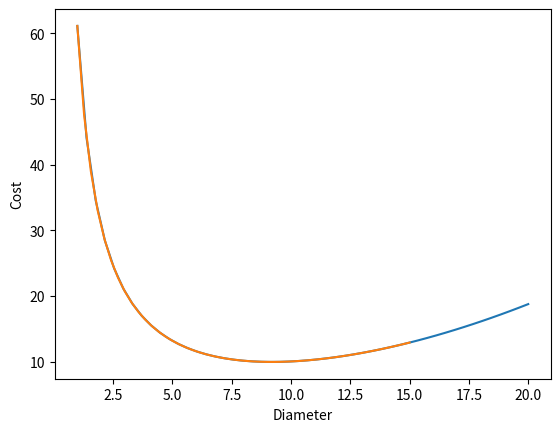

Generate this figure with matplotlib: (Note: this script raises an exception after producing the figure.)
import numpy as np

V = 355  # cm^3
cost_tb = 0.025  # $/cm^2
cost_side = 0.043  # $/cm^2


def cost(D):
    area_top = np.pi * (D / 2) ** 2

    L = V / (np.pi / 4) / D**2  # this is the elimination step
    area_side = L * np.pi * D

    # print((np.pi / 4) * D**2 * L)

    return area_top * cost_tb * 2 + area_side * cost_side


cost(2)

import matplotlib.pyplot as plt

DD = np.linspace(1, 20)
plt.plot(DD, cost(DD));

from scipy.optimize import minimize

sol = minimize(cost, 8)
sol

import numpy as np
from scipy.optimize import minimize

V = 355
ct = 0.025  # Cost of the top $/cm**2
cs = 0.043  # Cost of the side $/cm**2


def cost(D):
    radius = D / 2
    top_area = np.pi * radius**2
    top_bottom_cost = 2 * ct * top_area
    L = 4 * V / np.pi / D**2  # solved from the volume
    side_cost = cs * L * np.pi * D
    return top_bottom_cost + side_cost


D = np.linspace(1, 15)
c = cost(D)

import matplotlib.pyplot as plt

plt.plot(D, c)
plt.xlabel("Diameter")
plt.ylabel("Cost");

sol = minimize(cost, 10)
print(sol)
(D,) = sol.x
L = 4 * V / np.pi / D**2
print(
    f"The optimal diameter is {D:1.2f} cm. The optimal length is {L:1.2f} cm. The cost is ${sol.fun:1.2f}."
)

def f(x):
    return x**2


d = {"a": 1, "type": "function", "func": f, 4: "int", 5.0: "float"}
d

d["a"], d[4], d[5.0]

d["a"] = 42
d

d["NotHere"]

d[5], d[5.0], hash(5), hash(5.0)

d["func"](3)

d["func"](4)

a = (2, 3)
a[1] = 0
a

from scipy.optimize import minimize

import numpy as np


def equality_constraint(x):
    D, L = x
    radius = D / 2
    V = np.pi * radius**2 * L
    return V - 355


constraints = {"type": "eq", "fun": equality_constraint}

cost_top = 0.025  # $/cm^2
cost_side = 0.043  # $/cm^2


def objective(x):
    D, L = x  # Now we vary both variables.
    radius = D / 2
    top_area = np.pi * radius**2
    side_area = L * np.pi * D
    cost = (2 * top_area * cost_top) + (side_area * cost_side)
    return cost


sol = minimize(objective, (9.2, 5), constraints=constraints)
print(equality_constraint(sol.x))
sol

DD, LL = np.meshgrid(np.linspace(0, 15), np.linspace(0, 10))
COST = objective([DD, LL])
plt.contourf(DD, LL, COST)
plt.colorbar()
VOLUME = np.pi * (DD / 2) ** 2 * LL
plt.contourf(DD, LL, VOLUME, levels=[354, 356]);

def objective(x):
    x1, x2, x3 = x
    return x1 + x2 + x3**2


def eq1(x):
    x1, x2, x3 = x
    return x1 - 1  # x = 1


def eq2(x):
    x1, x2, x3 = x
    return x1**2 + x2**2 - 1  # x1**2 + x2**2 = 1


constraints = [{"type": "eq", "fun": eq1}, {"type": "eq", "fun": eq2}]

minimize(objective, [0, 0, 0], constraints=constraints, tol=1e-6)

def objective(x):
    return -1 * (x**3 - 3 * x)


import matplotlib.pyplot as plt

x = np.linspace(-3, 3)
plt.plot(x, objective(x))
plt.axvline(2.5, color="k");

def ieq(x):
    return -x + 2.5  # -x + 2.5 >= 0


constraints = {"type": "ineq", "fun": ieq}
#                       ^^^^
minimize(objective, 1, constraints=constraints)

minimize(objective, -0.9, constraints=constraints)

def c1(X):
    "Constraint on total cost to plant."
    x, y = X
    # $120 * x + $210 * y <= 15000
    return -(120 * x + 210 * y - 15000)  # this is >= 0 at the solution


def c2(X):
    "Storage constraint"
    x, y = X
    # 110 * x + 30 * y <= 4000
    return -(110 * x + 30 * y - 4000)  # this is >= 0 at the solution


def c3(X):
    "Land area constraint"
    x, y = X
    # x + y <= 75
    return -(x + y - 75)


def c4(X):
    "positivity constraint"
    return X[0]


def c5(X):
    "positivity constraint"
    return X[1]


def profit(X):
    "Profit function we want to maximize"
    x, y = X
    return -(143 * x + 60 * y)


sol = minimize(
    profit, [60, 15], constraints=[{"type": "ineq", "fun": f} for f in [c1, c2, c3, c4, c5]]
)
sol

sol = minimize(
    profit,
    [60, 15],
    constraints=[
        {"type": "ineq", "fun": c1},
        {"type": "ineq", "fun": c2},
        {"type": "ineq", "fun": c3},
        {"type": "ineq", "fun": c4},
        {"type": "ineq", "fun": c5},
    ],
)
sol

print(
    f"We should plant {sol.x[0]:1.2f} roods of wheat, and {sol.x[1]:1.2f} roods of corn. We will earn ${-sol.fun:1.2f} in profit."
)

print(f"We used {np.sum(sol.x):1.2f} roods of land")

print(f"We will pay ${sol.x[0] * 120 + sol.x[1] * 210:1.2f} to plant.")
print(f"We will store {sol.x[0] * 110 + sol.x[1] * 30:1.0f} bushels.")